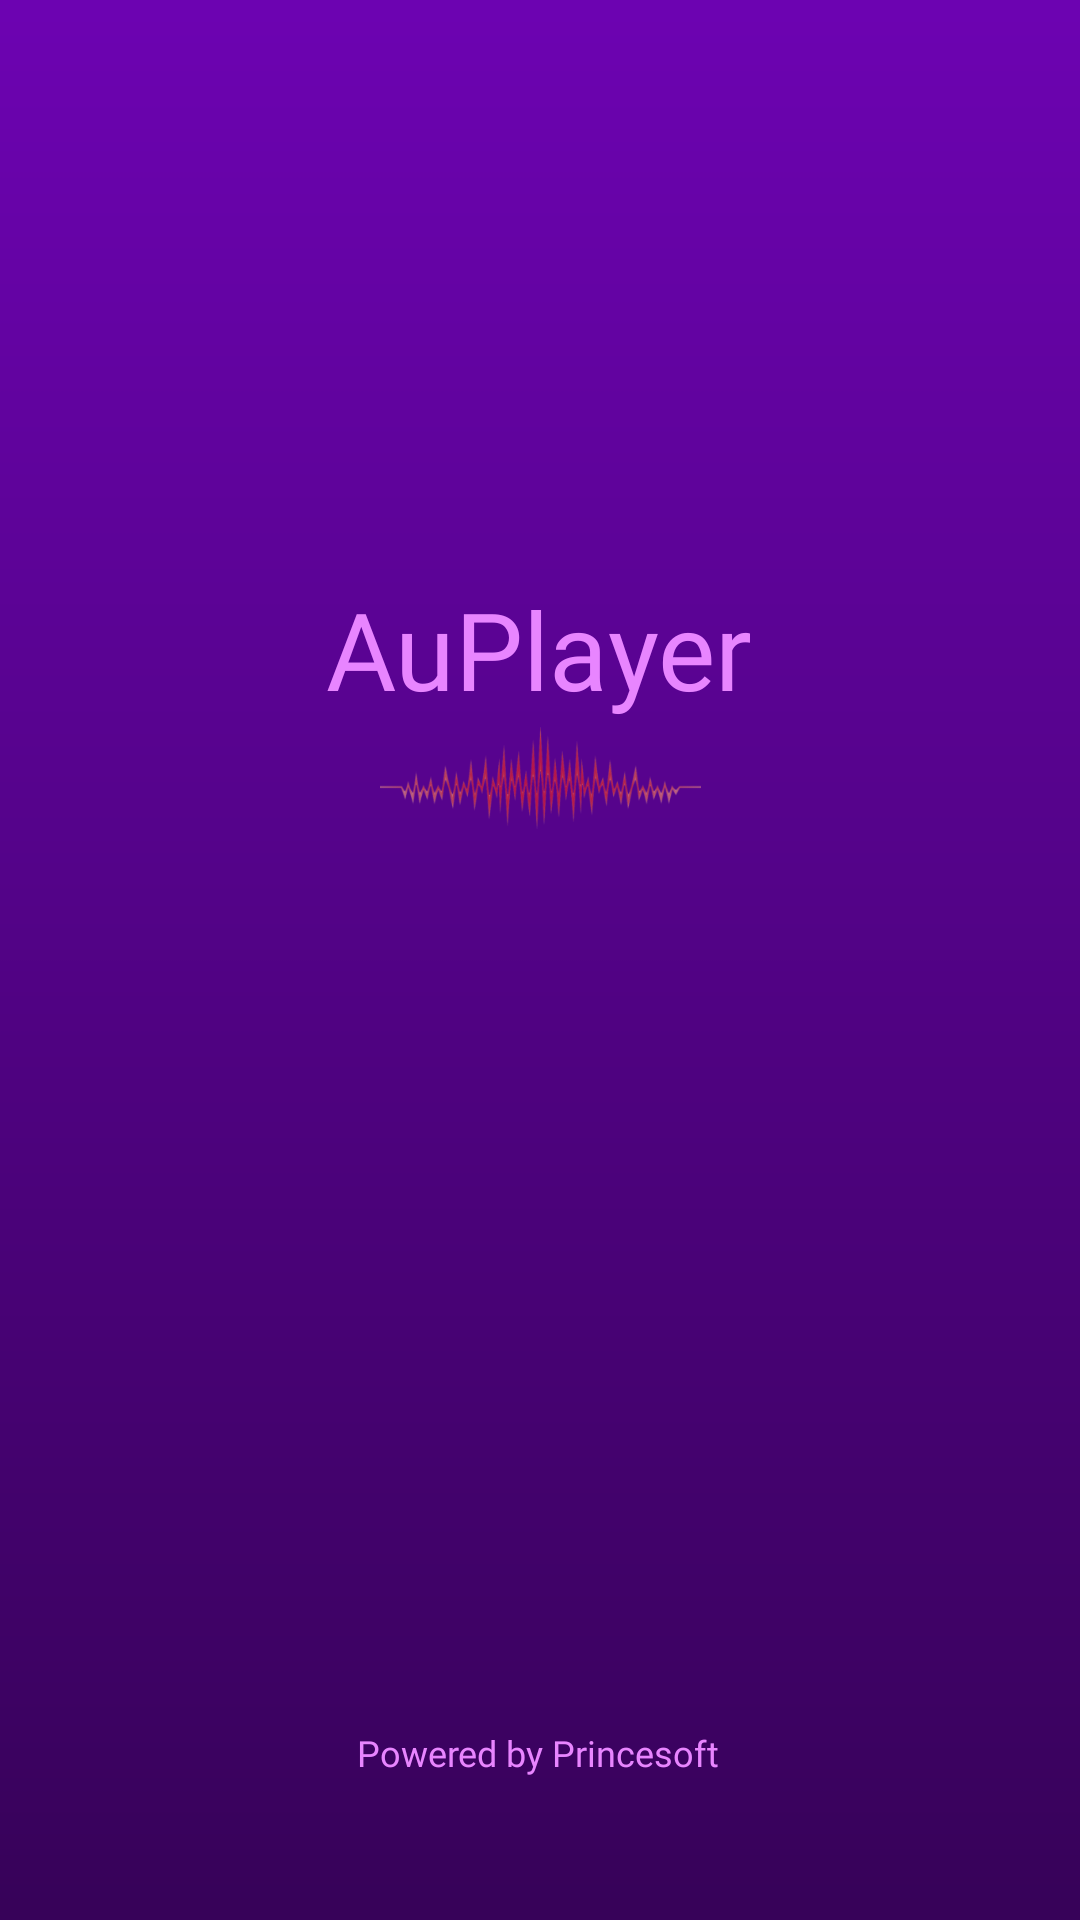

Write the Android layout XML for this screen, with the resource values it uses.
<!-- AndroidManifest.xml: application theme SplashTheme -->
<!-- res/layout/activity_main.xml -->
<?xml version="1.0" encoding="utf-8"?>
<androidx.constraintlayout.widget.ConstraintLayout xmlns:android="http://schemas.android.com/apk/res/android"
    xmlns:app="http://schemas.android.com/apk/res-auto"
    xmlns:tools="http://schemas.android.com/tools"
    android:layout_width="match_parent"
    android:layout_height="match_parent"
    android:background="@drawable/splash_screen"
    android:theme="@style/SplashTheme"
    tools:context=".MainActivity">


    <androidx.constraintlayout.widget.Guideline
        android:id="@+id/guideline3"
        android:layout_width="wrap_content"
        android:layout_height="wrap_content"
        android:orientation="horizontal"
        app:layout_constraintGuide_percent="0.0" />

    <androidx.constraintlayout.widget.Guideline
        android:id="@+id/guideline4"
        android:layout_width="wrap_content"
        android:layout_height="wrap_content"
        android:orientation="horizontal"
        app:layout_constraintGuide_percent="0.1" />

    <androidx.constraintlayout.widget.Guideline
        android:id="@+id/guideline5"
        android:layout_width="wrap_content"
        android:layout_height="wrap_content"
        android:orientation="horizontal"
        app:layout_constraintGuide_percent="0.2" />

    <androidx.constraintlayout.widget.Guideline
        android:id="@+id/guideline6"
        android:layout_width="wrap_content"
        android:layout_height="wrap_content"
        android:orientation="horizontal"
        app:layout_constraintGuide_percent="0.3" />

    <androidx.constraintlayout.widget.Guideline
        android:id="@+id/guideline7"
        android:layout_width="wrap_content"
        android:layout_height="wrap_content"
        android:orientation="horizontal"
        app:layout_constraintGuide_percent="0.4" />

    <androidx.constraintlayout.widget.Guideline
        android:id="@+id/guideline8"
        android:layout_width="wrap_content"
        android:layout_height="wrap_content"
        android:orientation="horizontal"
        app:layout_constraintGuide_percent="0.5" />

    <androidx.constraintlayout.widget.Guideline
        android:id="@+id/guideline9"
        android:layout_width="wrap_content"
        android:layout_height="wrap_content"
        android:orientation="horizontal"
        app:layout_constraintGuide_percent="0.6" />

    <androidx.constraintlayout.widget.Guideline
        android:id="@+id/guideline10"
        android:layout_width="wrap_content"
        android:layout_height="wrap_content"
        android:orientation="horizontal"
        app:layout_constraintGuide_percent="0.7" />

    <androidx.constraintlayout.widget.Guideline
        android:id="@+id/guideline11"
        android:layout_width="wrap_content"
        android:layout_height="wrap_content"
        android:orientation="horizontal"
        app:layout_constraintGuide_percent="0.8" />

    <androidx.constraintlayout.widget.Guideline
        android:id="@+id/guideline12"
        android:layout_width="wrap_content"
        android:layout_height="wrap_content"
        android:orientation="horizontal"
        app:layout_constraintGuide_percent="0.9" />

    <androidx.constraintlayout.widget.Guideline
        android:id="@+id/guideline13"
        android:layout_width="wrap_content"
        android:layout_height="wrap_content"
        android:orientation="horizontal"
        app:layout_constraintGuide_percent="1.0" />

    <androidx.constraintlayout.widget.Guideline
        android:id="@+id/guideline14"
        android:layout_width="wrap_content"
        android:layout_height="wrap_content"
        android:orientation="vertical"
        app:layout_constraintGuide_percent="0.0" />

    <androidx.constraintlayout.widget.Guideline
        android:id="@+id/guideline15"
        android:layout_width="wrap_content"
        android:layout_height="wrap_content"
        android:orientation="vertical"
        app:layout_constraintGuide_percent="0.2" />

    <androidx.constraintlayout.widget.Guideline
        android:id="@+id/guideline16"
        android:layout_width="wrap_content"
        android:layout_height="wrap_content"
        android:orientation="vertical"
        app:layout_constraintGuide_percent="0.40" />

    <androidx.constraintlayout.widget.Guideline
        android:id="@+id/guideline17"
        android:layout_width="wrap_content"
        android:layout_height="wrap_content"
        android:orientation="vertical"
        app:layout_constraintGuide_percent="0.60" />

    <androidx.constraintlayout.widget.Guideline
        android:id="@+id/guideline18"
        android:layout_width="wrap_content"
        android:layout_height="wrap_content"
        android:orientation="vertical"
        app:layout_constraintGuide_percent="0.80" />

    <androidx.constraintlayout.widget.Guideline
        android:id="@+id/guideline19"
        android:layout_width="wrap_content"
        android:layout_height="wrap_content"
        android:orientation="vertical"
        app:layout_constraintGuide_percent="1.0" />

    <TextView
        android:id="@+id/textView"
        android:layout_width="wrap_content"
        android:layout_height="wrap_content"
        android:text="@string/app_name"
        android:textAppearance="@style/TextAppearance.AppCompat.Headline"
        android:textSize="@dimen/size_26"
        android:fontFamily="@font/nirmala"
        android:textColor="@color/colorAccent"
        app:layout_constraintEnd_toEndOf="parent"
        app:layout_constraintHorizontal_bias="0.498"
        app:layout_constraintStart_toStartOf="@+id/guideline14"
        app:layout_constraintTop_toTopOf="@+id/guideline6" />

    <ImageView
        android:id="@+id/imageView"
        android:layout_width="107dp"
        android:layout_height="38dp"
        android:contentDescription="@string/app_description_logo"
        app:layout_constraintEnd_toStartOf="@+id/guideline19"
        app:layout_constraintStart_toStartOf="@+id/guideline14"
        app:layout_constraintTop_toBottomOf="@+id/textView"
        app:srcCompat="@drawable/sound_wave" />

    <TextView
        android:id="@+id/textView2"
        android:layout_width="wrap_content"
        android:layout_height="wrap_content"
        android:text="@string/powered_by"
        android:textAppearance="@style/TextAppearance.AppCompat.Caption"
        android:fontFamily="@font/nirmala"
        android:textColor="@color/colorAccent"
        android:textSize="@dimen/size_12"
        android:textStyle="normal"
        android:textAlignment="center"
        app:layout_constraintBottom_toTopOf="@+id/guideline13"
        app:layout_constraintEnd_toStartOf="@+id/guideline19"
        app:layout_constraintHorizontal_bias="0.498"
        app:layout_constraintStart_toStartOf="@+id/guideline14"
        app:layout_constraintTop_toTopOf="@+id/guideline12"
        app:layout_constraintVertical_bias="0.0" />

</androidx.constraintlayout.widget.ConstraintLayout>
<!-- resources referenced by this layout -->
<resources>
  <color name="colorAccent">#E885FF</color>
  <dimen name="size_12">12sp</dimen>
  <dimen name="size_26">36sp</dimen>
  <!-- drawable sound_wave: png bitmap (drawable-hdpi, 16740 bytes) -->
  <!-- drawable splash_screen: png bitmap (drawable-hdpi, 18470 bytes) -->
  <string name="app_description_logo">App Description logo</string>
  <string name="app_name">AuPlayer</string>
  <string name="powered_by">Powered by Princesoft</string>
  <style name="SplashTheme" parent="Theme.AppCompat.NoActionBar">
          <item name="android:windowTranslucentNavigation">false</item>
          <item name="android:windowNoTitle">true</item>
          <item name="android:windowActionBar">true</item>
          <item name="android:windowFullscreen">true</item>
          <item name="android:windowContentOverlay">@null</item>
          <item name="android:windowDrawsSystemBarBackgrounds">false</item>
      </style>
</resources>
